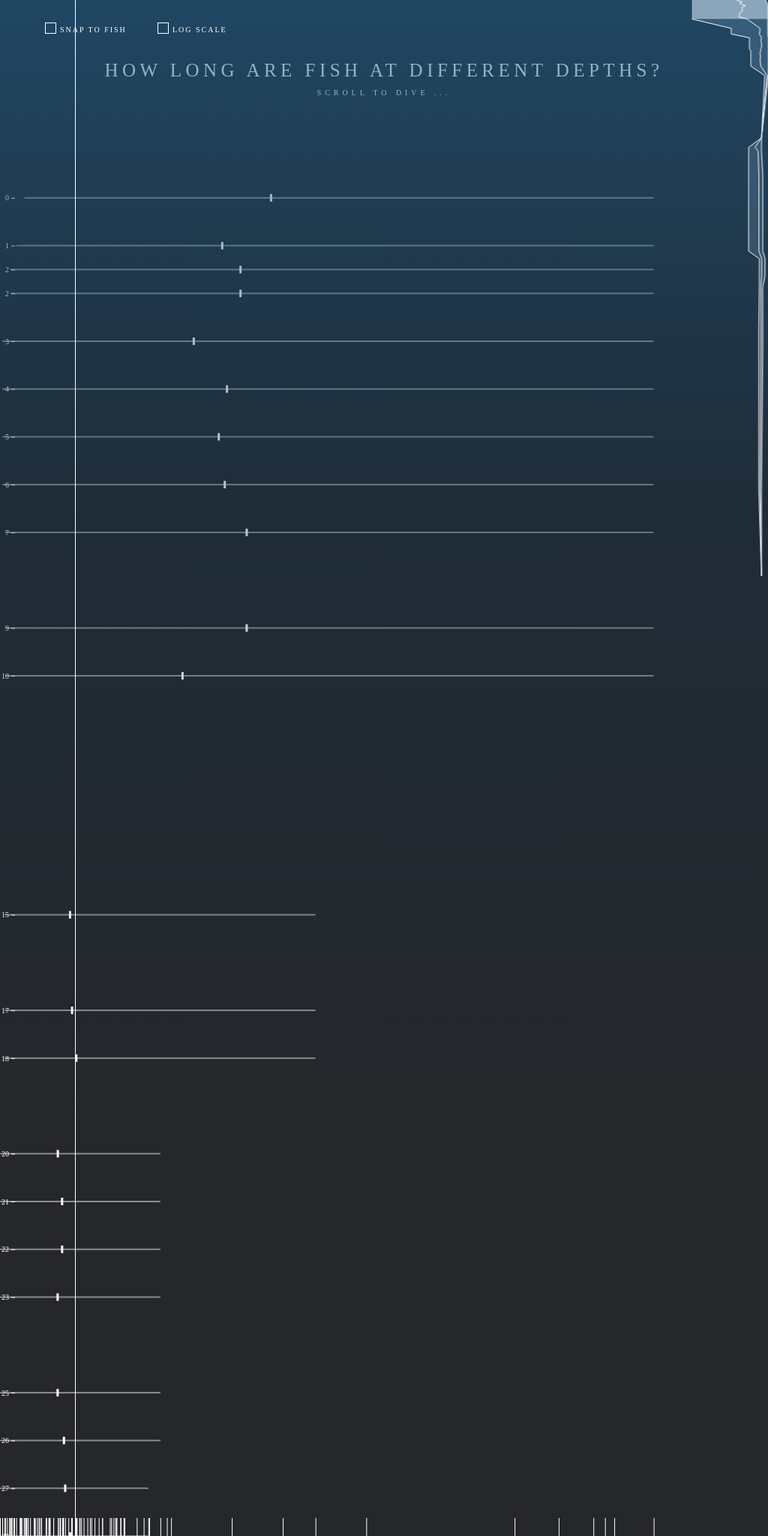
D3 v7 page, settled after 480 driven frames (8 s of simulated time); the page loaded 1 data file(s).


// ── displayData.js

const paddingTop = 200
//helper function for initializing the SVG
const createsvg = (g, width, height) => g
    .append("svg")
    .attr("viewBox", [0, 0, width, height])
    .attr("width", width)
    .attr("height", height)
    .style("border", "none");



/**
 * data is an array of the objects of the form
 * {
 *  depth: the depth value
 *  data: {
 *      avg_val,
 *      min_val,
 *      max_val
 *  }
 * }
 * @param  data 
 */
function sidebar(allData, screenRange, mouseRange){
    // console.log("ALL DAATA:", allData)
    //set the plot height and width (flipped cuz plot will be flipped)
    const width =(window.innerWidth)/10
    const height = window.innerHeight


    //1. create the x and y scales
    //y axis -depth
    const minDepth = d3.min(allData, d => d.depth)
    const maxDepth = d3.max(allData, d => d.depth)
    console.log(minDepth, maxDepth)

    
    const yScale = d3.scaleLinear() 
            .domain([minDepth, maxDepth])
            .range([0,height])
    //x axis -length
    const minLength = d3.min(allData, d => d.data.min_val)
    const maxLength = d3.max(allData, d => d.data.max_val)
    const xScale = d3.scaleLinear()
                    .domain([minLength, maxLength]) 
                    .range([0,width])

    const sidebar = d3.select("#sidebar")
    sidebar.selectAll("*").remove()
    const svg = createsvg(sidebar, width, height)

    //2.shade in the area
    const shadeArea = d3.area()
        .y(d => yScale(d.depth))
        .x0(d => xScale(d.data.min_val))
        .x1(d => xScale(d.data.max_val));

    svg.append("path")
        .datum(allData)
        .attr("class", "area")
        .attr("d", shadeArea);
    

    //3.draw the lines
    const draw_line = (g, fieldName) => {
        let linePlot = d3.line()
        // .curve(d3.curveMonotoneX)
        .y(d => yScale(d.depth)) 
        .x(d => xScale(d.data[fieldName]));
        g.append('path')
            .datum(allData)
            .attr('fill', 'none')
            .attr('stroke', 'white')
            .attr('stroke-width', 1)
            .attr('d', linePlot);
    }
    draw_line(svg, "avg_val")
    draw_line(svg, "min_val")
    draw_line(svg, "max_val")

    //4. highlight the screen range
    function highlightRange(depthRange, className){
        let [topDepth, bottomDepth] = depthRange
        svg.append('clipPath')
            .attr("id", `highlight-${className}`)
            .append('rect')
                .attr("x", 0)
                .attr("y", yScale(topDepth))  
                .attr("width", 200)   
                .attr("height", yScale(bottomDepth-topDepth))  
        svg.append("path")
            .datum(allData)
            .attr("class", className)
            .attr("d", shadeArea)
            .attr("clip-path", `url(#highlight-${className})`); 


    }
    highlightRange(screenRange,  "area-highlighted")
    highlightRange(mouseRange,  "area2-highlighted")


    return highlightRange

}



/**
 * Displays an info card of the fish with the fish image
 * @param fishData - the data of the fish to display
 * @param x pixels from the left of the window
 * @param y pixels from the left of the window
 */
function fishCard(fishData, x, y){
    const card = d3.create('div').attr('class', 'card').attr('style', `top:${y}px; left:${x}px`)
            
    card.style('top', y)
    card.style('left', x)


    // const card = d3.select("#tooltip svg")
    const image = d3.create("img")
                .attr("src", `${fishData.link}`)

    // const image  = allImages[fishData.link]
    function textLabel(label_val, text_val){
        const label = d3.create('h2')
        label.text(label_val)

        const val = d3.create('h3')
        val.text(text_val)

        const container  = d3.create('div').attr('class', 'label-container')
        container.append(()=>label.node())
        container.append(()=>val.node())

        return container
    }

    //title of the fish
    const name = d3.create('h1')
    name.text(fishData.title)

    //create the text sections
    const date = textLabel("Date", fishData.date[0])
    const length = textLabel("Length", fishData.fish_length_val + " " + fishData.fish_length_unit)
    const location = textLabel("Location", fishData.place)

    //add all the info to the card
    card.append(() =>name.node())
    card.append(() =>image.node())
    card.append(() =>date.node())
    card.append(() =>length.node())
    card.append(() =>location.node())
    
    d3.select("#tooltip").selectAll("*").remove()
    d3.select("#tooltip").append(()=>card.node())
}


/**
 * Draws the lines for the fish range of lengths 
 * @param allData - data of the form
 * {
 *  depth: the depth value
 *  data: {
 *      avg_val,
 *      min_val,
 *      max_val
 *  }
 * }
 */
function boxPlot(allData, allLengths, logScale){
    // let logScale = true
    const margin = { top: 0, right: 0, bottom: 0, left: 0 };

    //inner plot sizing
    const num_depths = allData.length
    const spacing = 500

    //plot sizing
    const width = window.innerWidth - (window.innerWidth)/10 - 50 - margin.left - margin.right;
    const height = num_depths*spacing - margin.top - margin.bottom

    //0. create the svg
    const svg_container = d3.select("#plot")
    svg_container.selectAll("*").remove()
    const svg = createsvg(svg_container, width+ margin.left + margin.right, height+ margin.top + margin.bottom)
    svg.attr("transform", `translate(${margin.left},${margin.top})`)
    // svg.attr("transform", `translate(0,${paddingTop})`)

    //1. create the x and y scales
    const minDepth = d3.min(allData, d => d.depth)
    const maxDepth = d3.max(allData, d => d.depth)
    const yScale = d3.scaleLinear() 
                    .domain([-1, maxDepth])
                    .range([0,height])

    const minLength = d3.min(allData, d => d.data.min_val)
    const maxLength = d3.max(allData, d => d.data.max_val)
    let xScale,  xScaleExtended;
    if(logScale){
         xScale = d3.scaleLog()
        .domain([minLength, maxLength]) 
        .range([0,width])

         xScaleExtended = d3.scaleLog()
            .domain([xScale.invert(0), xScale.invert(window.innerWidth)]) 
            .range([0,window.innerWidth])
    }else{
        xScale = d3.scaleLinear()
                    .domain([minLength, maxLength]) 
                    .range([0,width])

          xScaleExtended = d3.scaleLinear()
                    .domain([xScale.invert(0), xScale.invert(window.innerWidth)]) 
                    .range([0,window.innerWidth])

    }
    //checking that they are consisten
    // console.log(xScale(10), "==", xScaleExtended(10))
                    
    //2. draw the x and y axes
    const draw_xaxis = (g) => {g
                    .append("g")
                    .call(d3.axisBottom(xScaleExtended)
                            .tickValues(allLengths)
                            // .tickValues(allDepths)
                            .tickSize(40)
                        )

                    g.selectAll(".tick text")
                        .attr("font-size", "10px")

                    g.selectAll(".tick")
                        // .attr("transform", "translate(0,1px)")
                        // .attr('dy', "- 100px")
                        // .attr("dy", "-10px");
                
                };
                
    // const depthCoordValues = allData.map(d => yScale(d.depth));
    const draw_yaxis = (g) => {g
                    .append("g")
                    .attr("transform", `translate(20, 0)`)
                    .call(d3.axisLeft(yScale)
                            // .ticks(1000)
                            .tickValues(allData.map(d => d.depth))
                            .tickSize(5))
                            // .tickFormat(d3.format(".0f"))
    }
    const x_axis_container = d3.select("#x-axis")
    //clear things
    x_axis_container.selectAll("*").remove()

    const x_axis_svg = createsvg(x_axis_container,window.innerWidth, 30)
    svg.call(draw_yaxis)

    
    x_axis_svg.call(draw_xaxis)
 


    //3. create the plot lines

    allData.forEach(d => {
        const boxHeight = 1;  
        const y = yScale(d.depth);
        const minX = xScale(d.data.min_val);
        const maxX = xScale(d.data.max_val);
        const avgX = xScale(d.data.avg_val);
    

        // min max "box or line"
        svg.append("rect")
            .attr("x", minX)
            .attr("y", y - boxHeight / 2)
            .attr("width", maxX - minX)
            .attr("height", boxHeight)
            .attr("fill", "none")
            .attr("rx", "5px")
            .attr("stroke", "white")
            .attr("stroke-width", .5);

        //average val line
        svg.append("line")
            .attr("x1", avgX)
            .attr("x2", avgX)
            .attr("y1", y - 10 / 2)
            .attr("y2", y + 10 / 2)
            .attr("stroke-width", 3)
            .attr("stroke", "white");
    })

    return [xScale, yScale]

}


function fishSVG(x,y,fishWidth, fishHeight, centerY){
    if(fishHeight > 100){

        fishHeight = 100
        y += centerY - fishHeight/2
        centerY -= (centerY - fishHeight/2)
    }
    if(fishHeight*2 > fishWidth){
        // console.log("RATIO", fishWidth/fishHeight)
        fishHeight = fishWidth/2
        // fishWidth/fishHeight = 2
    }

    
    const svgContainer = d3.select("#fishSVG")
    svgContainer.selectAll("*").remove()
    svgContainer.attr('style', `position: absolute; top:${y}px; left:${x}px`);
    const svg = svgContainer.append("svg")
        .attr("viewBox", [0,0,fishWidth, fishHeight])
        // .attr("viewBox", [x-fishHeight/2, y-fishHeight/2, x+fishWidth, y+fishHeight])
        .attr("width", fishWidth)
        .attr("height", fishHeight)
        .attr("transform", `translate(0,${paddingTop})`)
        .style("border", "none");

    //helper function to turn points in a list into string
    function pointsList_to_String(pointsList){
        pointsString = ""
        for(const [x,y] of pointsList){
            pointsString += `${x},${y} `

        }
        return pointsString

    }

   

    // let background = [
    //     [0,0],
    //     [fishWidth, 0],
    //     [fishWidth,fishHeight],
    //     [0,  fishHeight],
        
    // ]
    // svg.append("polygon")
    //     .attr("points", pointsList_to_String(background))
    //     .attr("fill", "pink")

    //determine the body points
    const bodyStart = fishWidth/5
    let bumpX = (fishWidth)*2/3
    if(fishWidth - bumpX > 100){
        bumpX = fishWidth -100
    }

    const bodyPoints = [
        [bodyStart,centerY],
        [bumpX, 0],
        [fishWidth,centerY],
        [bumpX,  fishHeight]
    ]

    //body
    svg.append("polygon")
        .attr("points", pointsList_to_String(bodyPoints))
        .attr("fill", "none").attr("stroke", "white")

    //tail
    const tailPoints = [
        [0, 0],
        [bodyStart, centerY],
        [0, fishHeight],
        [fishWidth/12, centerY]
    ]
    svg.append("polygon")
        .attr("points", pointsList_to_String(tailPoints))
        .attr("fill", "none").attr("stroke", "white")

    //fin
    const finPoints = [
        [bodyStart + fishWidth/6, centerY],
        [bumpX - fishHeight/3, centerY],
        [bodyStart + (bumpX - bodyStart)/2, centerY + fishHeight/6],

    ]
    svg.append("polygon")
        .attr("points", pointsList_to_String(finPoints))
        .attr("fill", "none").attr("stroke", "white")


    //eye
    svg.append("circle")
        .attr("fill", "none").attr("stroke", "white")
        .attr("cx", bumpX)
        .attr("cy", centerY)
        .attr("r", fishHeight/6)

    svg.append("circle")
        .attr("fill", "white").attr("stroke", "white")
        .attr("cx", bumpX)
        .attr("cy", centerY)
        .attr("r", fishHeight/8)


}

// fishSVG(100,100,200,100)
// ── main.js
d3.json("./data/data.json").then(data => {
    const paddingTop = 200
    //Parse the data
    let allDepths = allDepthValues(data) 
    let allLengths = data.map(d => d.fish_length_val)
    let allData = getAllFishAtDepthData(data, allDepths);
    let allURLS= data.map(d => d.link)
    var globalScrollPos = 0
    var globalScrollPosEnd = window.innerHeight

   
    let [xScale, yScale] = boxPlot(allData, allLengths, false)

    //save user configurations
    let cardShowing = false
    var snapToFish = false
    const checkbox = d3.select("#snap-to-fish-bool");
    checkbox.on("change", function() {
        snapToFish= d3.select(this).property("checked");
    });

    var logScale = false
    const logScaleCheckbox = d3.select("#log-scale-checkbox");
    logScaleCheckbox.on("change", function() {
        logScale = d3.select(this).property("checked");
        [xScale, yScale] = boxPlot(allData, allLengths, logScale)

    })

    //Display the Data
    let innerRange = [0,0]
    sidebar(allData, [0,10], innerRange)
    console.log("created the data things"); 
     //save the scales for mouse interactions


    function getNearestDepthBounds(y){
        const yDepth = yScale.invert(y)

        let closestDepthIdx = 0
        let closestDepthDifference = yDepth - allDepths[0]

        for(let i=0;i< allDepths.length; i++){
            const depthDifference = Math.abs(yDepth - allDepths[i])
            if(depthDifference < closestDepthDifference){
                closestDepthDifference = depthDifference
                closestDepthIdx = i
            }
        }
        if(closestDepthIdx == 0){
            return [0,
                yScale(allDepths[closestDepthIdx]),
                yScale(allDepths[closestDepthIdx+1])
            ]

        }else if(closestDepthIdx == allDepths.length-1){
            return [yScale(allDepths[closestDepthIdx-1]),
            yScale(allDepths[closestDepthIdx]),
            yScale(allDepths[closestDepthIdx])]

        }else{
            return [
                yScale(allDepths[closestDepthIdx-1]),
                yScale(allDepths[closestDepthIdx]),
                yScale(allDepths[closestDepthIdx+1])]

        }
        

    }

    function getNearestLength(x, depthPixel){
        const xLength = xScale.invert(x)
        let closestLength = xLength
        let closestFish = data[0]
        let closestDifference = 100000
        const depth = yScale.invert(depthPixel)
        
        for(const fish of data){
            // console.log(fish.min_depth, depth, fish.max_depth)
            if( fish.min_depth <= depth && depth <= fish.max_depth){
                // console.log(fish)
                const diff = Math.abs(xLength - fish.fish_length_val)
                // console.log("Difference", diff)
                if(diff < closestDifference){
                    // console.log('closer fish')
                    closestFish = fish
                    closestDifference = diff
                    closestLength = fish.fish_length_val
                }
            }
        }
        return [xScale(closestLength),closestFish]

    }


   
    addEventListener("mousemove", (event) => {
        mouseMoveHandler(event.pageX, event.pageY - paddingTop)
        
    });

  
    function mouseMoveHandler(mouseX, mouseY){
        // if(cardShowing){
        //     d3.select("#hover-dot").attr('style', `top:${mouseY - 5}px; left:calc(${mouseX}px - 5px)`).style("transform", `translate(0px, ${paddingTop}px)`);
            
        // }
        // if(mouseY < 0){
        //     return
        // }
        //the following returns the PIXEL values of the nearest depths on the plot
        const [prevPlotY, nearestPlotDepthY, nextPlotDepthY] = getNearestDepthBounds(mouseY) 
        const nearestPlotDepthVal = yScale.invert(nearestPlotDepthY)

        //get the nearest length
        closestLengthX = mouseX
        if(snapToFish){
            closestLengthX = getNearestLength(mouseX, mouseY)[0]
        }

        //this area covering ensures full coverage of the depth ranges
        const prevPadding = Math.abs(nearestPlotDepthY-prevPlotY)/2
        const nextPadding = Math.abs(nextPlotDepthY - nearestPlotDepthY)/2
        const areaHeight2 = Math.abs(nextPlotDepthY-prevPlotY)-nextPadding-prevPadding
        const areaTopY = prevPlotY + prevPadding
        d3.select("#hover-area").attr('style', `top:${areaTopY}px; height:${areaHeight2}px;`).style("transform", `translate(0px, ${paddingTop}px)`);
      
        //adjust the hover line, dot, and text
        d3.select("#hover-line").attr('style', `left:${closestLengthX}px`).style("transform", `translate(0px, ${paddingTop}px)`);
        d3.select("#hover-text")
                .attr('style', 
                    `top:${nearestPlotDepthY - 80}px; 
                    left:${closestLengthX - 50}px`).style("transform", `translate(0px, ${paddingTop}px)`);
        d3.select("#hover-text-depth").html(`↓ ${Math.round(nearestPlotDepthVal)} m`)
        d3.select("#hover-text-length").html(`${Math.round(xScale.invert(mouseX))} mm long`)

        d3.select("#hover-dot").attr('style', `top:${nearestPlotDepthY - 5}px; left:calc(${closestLengthX}px - 5px)`).style("transform", `translate(0px, ${paddingTop}px)`);

        //display the hover fish
        const midPoint = nearestPlotDepthY - areaTopY
        
        // if(closestLengthX > allData[nearestPlotDepthVal].data)
        fishSVG(0,areaTopY,closestLengthX, areaHeight2, midPoint)


        // highlightRange("100")
        // highlightRange([yScale.invert(areaTopY), yScale.invert(areaTopY + areaHeight2)],"area2-highlighted" )
        innerRange = [yScale.invert(areaTopY), yScale.invert(areaTopY + areaHeight2)]
        sidebar(allData,
            [yScale.invert(globalScrollPos),yScale.invert(globalScrollPos + window.innerHeight)], 
            innerRange)

        
        // highlightRange(innerRange, "area2-highlighted")
         
    }

  
    addEventListener('scroll', () =>{
        globalScrollPos = window.scrollY || document.documentElement.scrollTop; //save the scroll position to adjust the hover stuff
        globalScrollPosEnd = globalScrollPos + window.innerHeight
        console.log(globalScrollPos, globalScrollPosEnd)
        
        sidebar(allData,
            [yScale.invert(globalScrollPos),
            yScale.invert(globalScrollPosEnd)], 
            [0,0])

    })

    
    
    addEventListener("mousedown", (event) => {
        const mouseX = event.pageX;
        const mouseY = event.pageY - paddingTop;
        if(mouseY <0 ){
            return
        }

        if (cardShowing){
            d3.select("#tooltip").selectAll("*").remove()
            cardShowing = false
            return
        }

        const [prevDepth, nearestDepth, nextDepth] = getNearestDepthBounds(mouseY)
        const [nearestLength, closestFish] = getNearestLength(mouseX,nearestDepth)

        
        // console.log("CORESPONDING FISH", closestFish)
        if (closestFish != ""){
            fishCard(closestFish, nearestLength,nearestDepth)
            cardShowing = true
        }


    
    })

}).catch(error => {
    console.error('Error loading JSON data:', error);
});

// ── parseData.js
/**
 * Get all the fish at a certain depth
 * @param allFishData 
 * @param depth 
 * @returns a list of all fish within the given depth value
 */
function getFishesAtDepthData(allFishData, depth){
    let fishesAtDepthData = []
    for(const fishData of allFishData){
        if(fishData.min_depth <= depth && fishData.max_depth >=depth){
            fishesAtDepthData.push(fishData)
        }
    }
    return fishesAtDepthData
}


/**
 * Compute the box info given a specific depth's data
 * @param fishesAtDepthData - an array of fish data points where each fish is like the data object listed above
 * @returns an object for the box info of all fishes in fishesAtDepthData
 */
function computeBoxInfo(fishesAtDepthData){
    if(fishesAtDepthData.length == 0){
        return false
    }
    let lengths = []
    for(const fishData of fishesAtDepthData){
        if(fishData.fish_length_val){ //only add it if it successfully parsed
            lengths.push(fishData.fish_length_val) 
        }
    }

    let min_val = Math.min(...lengths)
    let max_val = Math.max(...lengths)

    let lengths_sum = (lengths.reduce((a, b) => a + b, 0))
    let avg_val = lengths_sum/lengths.length


    return {
        avg_val: avg_val,
        min_val: min_val,
        max_val: max_val
    }
}

/**
 * Gets the arrays of all: min depths, max depths, and fish lengths
 * @param allFishData - an array of all the fish data
 * @returns min_depths, max_depths - arrays of the min + max depths across all of the data
 */
function allDepthValues(allFishData){
    let depths = []
    for(const fishData of allFishData){
        depths.push(fishData.min_depth)
        depths.push(fishData.max_depth)
    }
    depths.sort((a, b) => a - b)
    let unique_depths = [...new Set(depths)];
    return unique_depths
}

/**
 * Creates an array of objects with info: 
 * {
 *  depth: the depth value
 *  data: {
 *      avg_val,
 *      min_val,
 *      max_val
 *  }
 * }
 * @param  allFishData - an array of all the fish data
 * @param  depthsList - a list of all depths to focus on
 */
function getAllFishAtDepthData(allFishData, depthsList){
    let allFishAtDepthData = []
    for(const depth of depthsList){
        let fishesAtDepthData = getFishesAtDepthData(allFishData, depth)
        let depthData = computeBoxInfo(fishesAtDepthData)

        if(depthData == false){//check that there are fish at that depth if not don't add a data point
            continue
        }else{
            //save the depth data
            allFishAtDepthData.push({
                depth: depth,
                data : depthData
            })
        }

        
    }
    allFishAtDepthData.sort((a, b) => a.depth - b.depth);
    return allFishAtDepthData
}



### data: data/data.json
[
 {
  "id": "ld1-1643412988961-1643412991178-0",
  "title": "Scorpaenodes barrybrowni Pitassy & Baldw…",
  "date": [
   "2010s"
  ],
  "place": "Curacao",
  "min_depth": 80,
  "max_depth": 152,
  "fish_length_unit": "mm",
  "fish_length_val": 39,
  "link": "http://n2t.net/ark:/65665/m3258b4f1c-70d…"
 },
 {
  "id": "ld1-1643412988961-1643412995971-0",
  "title": "Enneanectes flavus Victor",
  "date": [
   "2000s"
  ],
  "place": "Tobago",
  "min_depth": 0,
  "max_depth": 1,
  "fish_length_unit": "mm",
  "fish_length_val": 19,
  "link": "http://n2t.net/ark:/65665/m32fd592d9-40b…"
 },
 {
  "id": "ld1-1643412988961-1643412996039-0",
  "title": "Enneanectes flavus Victor",
  "date": [
   "2000s"
  ],
  "place": "Tobago",
  "min_depth": 0,
  "max_depth": 1,
  "fish_length_unit": "mm",
  "fish_length_val": 23,
  "link": "http://n2t.net/ark:/65665/m3f2f681e2-2aa…"
 },
 {
  "id": "ld1-1643412988961-1643412996003-0",
  "title": "Enneanectes flavus Victor",
  "date": [
   "2000s"
  ],
  "place": "Tobago",
  "min_depth": 0,
  "max_depth": 1,
  "fish_length_unit": "mm",
  "fish_length_val": 18.5,
  "link": "http://n2t.net/ark:/65665/m35e53c7f6-fcb…"
 },
 {
  "id": "ld1-1643412988961-1643412995968-0",
  "title": "Enneanectes flavus Victor",
  "date": [
   "2000s"
  ],
  "place": "Tobago",
  "min_depth": 0,
  "max_depth": 1,
  "fish_length_unit": "mm",
  "fish_length_val": 23,
  "link": "http://n2t.net/ark:/65665/m3259d8bc3-e03…"
 },
 {
  "id": "ld1-1643412988961-1643412992953-0",
  "title": "Plectranthias flammeus",
  "date": [
   "2010s"
  ],
  "place": "Pacific",
  "min_depth": 7,
  "max_depth": 27,
  "fish_length_unit": "mm",
  "fish_length_val": 24,
  "link": "http://n2t.net/ark:/65665/m375814945-532…"
 },
 {
  "id": "ld1-1643412988961-1643412992870-1",
  "title": "Plectranthias flammeus",
  "date": [
   "2010s"
  ],
  "place": "Pacific",
  "min_depth": 20,
  "max_depth": 40,
  "fish_length_unit": "mm",
  "fish_length_val": 12,
  "link": "http://n2t.net/ark:/65665/m39dd4df3a-50a…"
 },
 {
  "id": "ld1-1643412988961-1643412992970-0",
  "title": "Plectranthias flammeus",
  "date": [
   "2010s"
  ],
  "place": "Pacific",
  "min_depth": 20,
  "max_depth": 40,
  "fish_length_unit": "mm",
  "fish_length_val": 21,
  "link": "http://n2t.net/ark:/65665/m314b0a444-367…"
 },
 "... 98 more items"
]